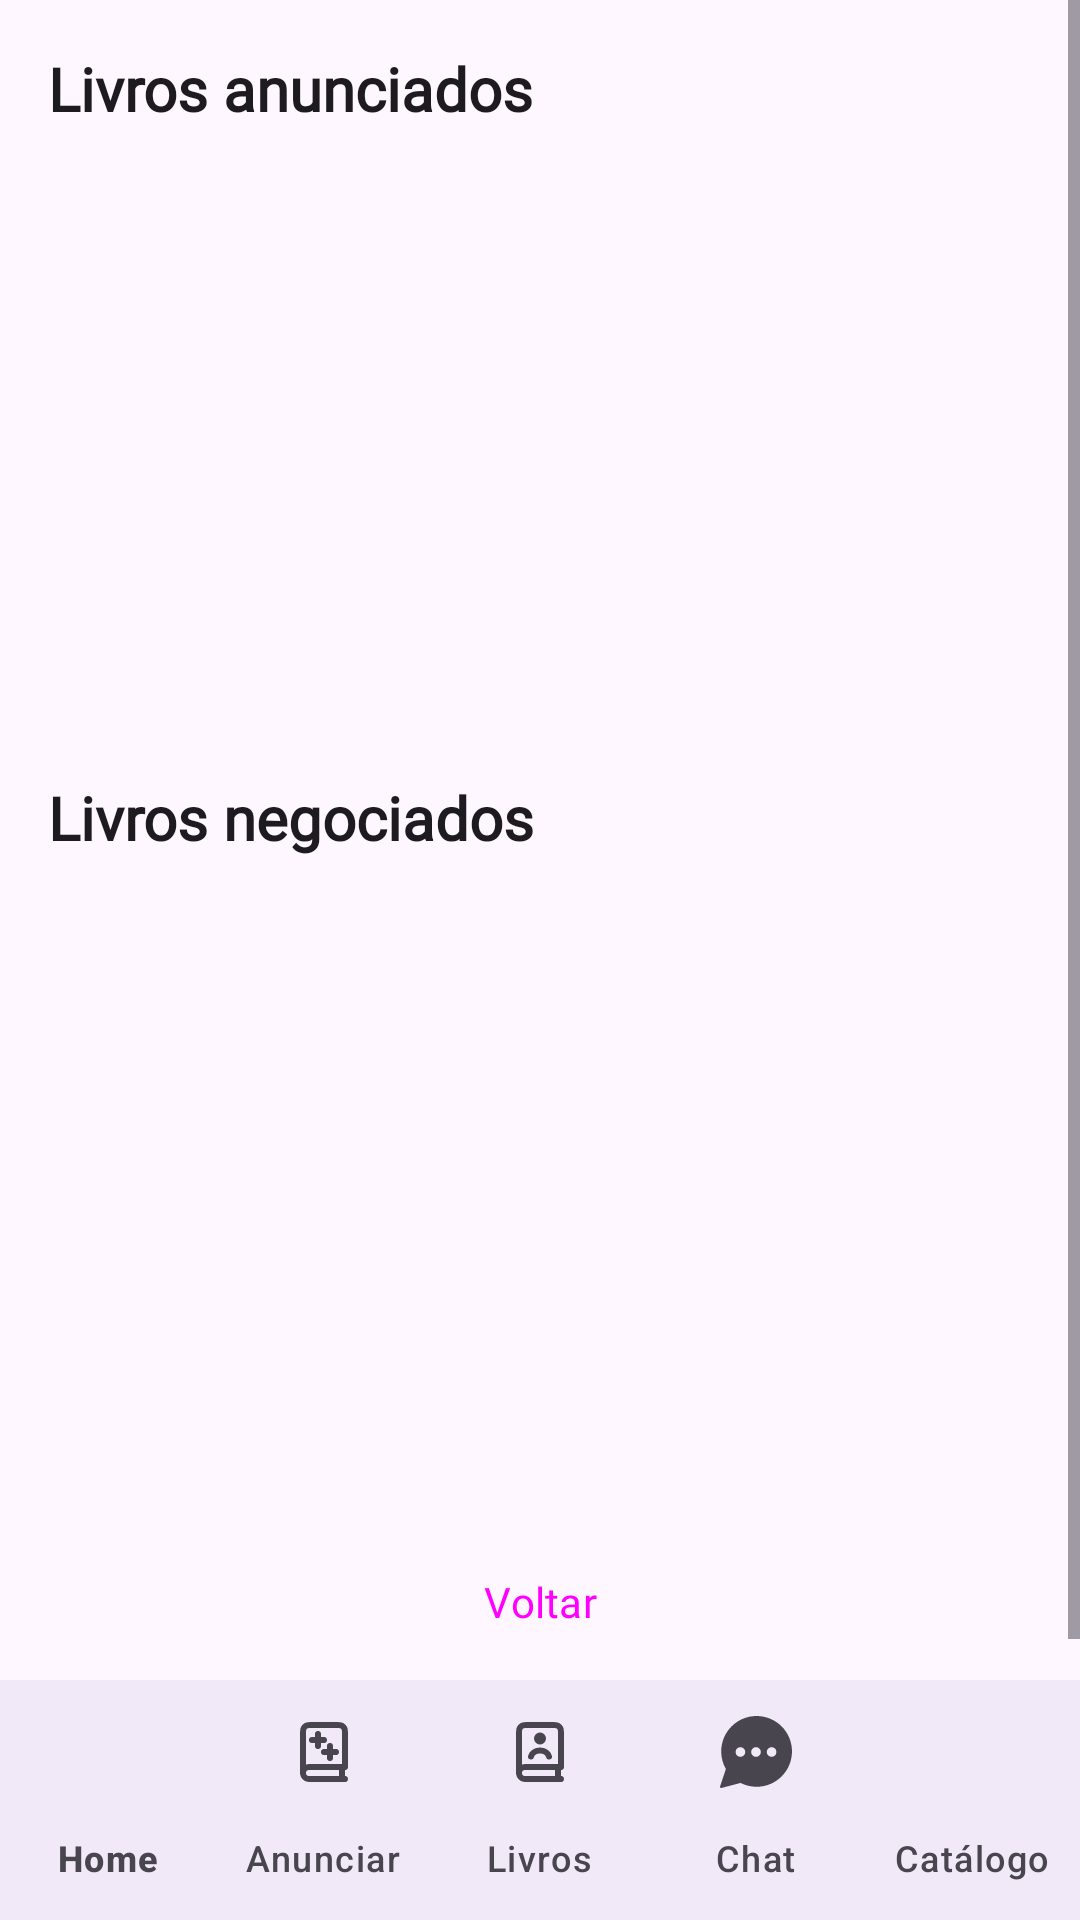

The Android layout XML behind this screen, and the referenced resources:
<!-- AndroidManifest.xml: application theme Theme.Trocabook -->
<!-- res/layout/activity_meuslivros.xml -->
<?xml version="1.0" encoding="utf-8"?>
<LinearLayout
    xmlns:android="http://schemas.android.com/apk/res/android"
    xmlns:app="http://schemas.android.com/apk/res-auto"
    android:layout_width="match_parent"
    android:layout_height="match_parent"
    android:orientation="vertical"
    android:fitsSystemWindows="true"
    android:background="?android:attr/colorBackground">

    <ScrollView
        android:layout_width="match_parent"
        android:layout_height="0dp"
        android:layout_weight="1"
        android:fillViewport="true">

        <LinearLayout
            android:layout_width="match_parent"
            android:layout_height="wrap_content"
            android:orientation="vertical"
            android:padding="16dp">

            <TextView
                android:layout_width="wrap_content"
                android:layout_height="wrap_content"
                android:text="Livros anunciados"
                android:textStyle="bold"
                android:textSize="20sp"
                android:fontFamily="@font/manrope_bold"
                android:textColor="?attr/colorOnSurface"/>

            <androidx.recyclerview.widget.RecyclerView
                android:id="@+id/recyclerAnuncios"
                android:layout_width="match_parent"
                android:layout_height="wrap_content"
                android:minHeight="180dp"
                android:layout_marginTop="12dp"/>

            <TextView
                android:id="@+id/txtVazioAnuncios"
                android:layout_width="match_parent"
                android:layout_height="wrap_content"
                android:text="Nenhum livro anunciado"
                android:textAlignment="center"
                android:fontFamily="@font/manrope_medium"
                android:layout_marginTop="8dp"
                android:textColor="?attr/colorOnSurfaceVariant"
                android:visibility="gone"/>

            <TextView
                android:layout_width="wrap_content"
                android:layout_height="wrap_content"
                android:text="Livros negociados"
                android:textStyle="bold"
                android:textSize="20sp"
                android:fontFamily="@font/manrope_bold"
                android:textColor="?attr/colorOnSurface"
                android:layout_marginTop="24dp"/>

            <androidx.recyclerview.widget.RecyclerView
                android:id="@+id/recyclerNegociados"
                android:layout_width="match_parent"
                android:layout_height="wrap_content"
                android:minHeight="180dp"
                android:layout_marginTop="12dp"/>

            <TextView
                android:id="@+id/txtVazioNegociados"
                android:layout_width="match_parent"
                android:layout_height="wrap_content"
                android:text="Nenhum livro negociado"
                android:textAlignment="center"
                android:fontFamily="@font/manrope_medium"
                android:layout_marginTop="8dp"
                android:textColor="?attr/colorOnSurfaceVariant"
                android:visibility="gone"/>

            <Button
                android:id="@+id/btnVoltar"
                style="@style/Widget.Material3.Button.TonalButton"
                android:layout_width="wrap_content"
                android:layout_height="wrap_content"
                android:text="Voltar"
                android:fontFamily="@font/manrope_semibold"
                android:layout_marginTop="32dp"
                android:layout_gravity="center_horizontal"/>

        </LinearLayout>

    </ScrollView>

    <com.google.android.material.bottomnavigation.BottomNavigationView
        android:id="@+id/bottomNavigation"
        android:layout_width="match_parent"
        android:layout_height="wrap_content"
        android:background="?android:attr/colorBackground"
        app:itemIconTint="?attr/colorOnSurfaceVariant"
        app:itemTextColor="?attr/colorOnSurfaceVariant"
        app:itemActiveIndicatorStyle="@style/Widget.Material3.BottomNavigationView.ActiveIndicator"
        app:labelVisibilityMode="labeled"
        app:menu="@menu/menu_bottom"/>

</LinearLayout>
<!-- resources referenced by this layout -->
<resources>
  <style name="Theme.Trocabook" parent="Base.Theme.Trocabook" />
  <style name="Base.Theme.Trocabook" parent="Theme.Material3.DayNight.NoActionBar">
          
          
      </style>
</resources>
